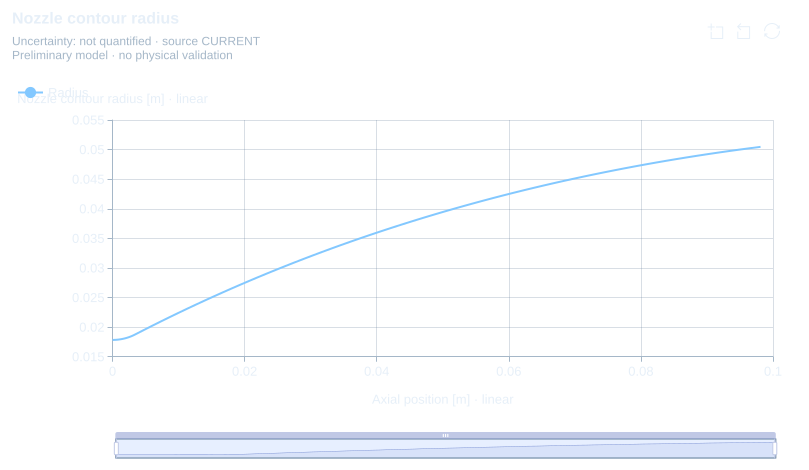

The file beside this chart, header and first rows:
plot_id, series, role, Axial position [m], Nozzle contour radius [m], source_domain, design_id, revision, result_id, content_sha256, status, model_id_json, uncertainty, verification_json_first_row, validation_json_first_row, validity_json_first_row, assumptions_json_first_row, warnings_json_first_row, notes_json_first_row, source_json_first_row
nozzle-contour, Radius, computed, 0, 0.01784, propulsion, c4a56dc8-945b-4b62-b8ac-fa84007db212, 7, 7a2e0239-6945-490c-ab0e-56652ccb2c8e, 3d92f6e2a8afd72f1fd02ec05eae102b07ff9d07…, CURRENT, "PHYS-NOZ.tangent_bell_geometry", not quantified, {"status":"SOFTWARE_VERIFIED","reference…, {"status":"NOT_CLAIMED","reference":null…, {"status":"UNKNOWN","checks":[],"violati…, ["Axisymmetric geometric construction wi…, ["Divergent wall only; no convergent/cha…, ["Source rows are unchanged; plotting or…, {"domain":"propulsion","design_id":"c4a5…
nozzle-contour, Radius, computed, 0.0002379, 0.01785, propulsion, c4a56dc8-945b-4b62-b8ac-fa84007db212, 7, 7a2e0239-6945-490c-ab0e-56652ccb2c8e, 3d92f6e2a8afd72f1fd02ec05eae102b07ff9d07…, CURRENT, "PHYS-NOZ.tangent_bell_geometry", not quantified, , , , , , , 
nozzle-contour, Radius, computed, 0.0004754, 0.01786, propulsion, c4a56dc8-945b-4b62-b8ac-fa84007db212, 7, 7a2e0239-6945-490c-ab0e-56652ccb2c8e, 3d92f6e2a8afd72f1fd02ec05eae102b07ff9d07…, CURRENT, "PHYS-NOZ.tangent_bell_geometry", not quantified, , , , , , , 
nozzle-contour, Radius, computed, 0.0007124, 0.01788, propulsion, c4a56dc8-945b-4b62-b8ac-fa84007db212, 7, 7a2e0239-6945-490c-ab0e-56652ccb2c8e, 3d92f6e2a8afd72f1fd02ec05eae102b07ff9d07…, CURRENT, "PHYS-NOZ.tangent_bell_geometry", not quantified, , , , , , , 
nozzle-contour, Radius, computed, 0.0009485, 0.01791, propulsion, c4a56dc8-945b-4b62-b8ac-fa84007db212, 7, 7a2e0239-6945-490c-ab0e-56652ccb2c8e, 3d92f6e2a8afd72f1fd02ec05eae102b07ff9d07…, CURRENT, "PHYS-NOZ.tangent_bell_geometry", not quantified, , , , , , , 
nozzle-contour, Radius, computed, 0.001183, 0.01794, propulsion, c4a56dc8-945b-4b62-b8ac-fa84007db212, 7, 7a2e0239-6945-490c-ab0e-56652ccb2c8e, 3d92f6e2a8afd72f1fd02ec05eae102b07ff9d07…, CURRENT, "PHYS-NOZ.tangent_bell_geometry", not quantified, , , , , , , 
nozzle-contour, Radius, computed, 0.001417, 0.01799, propulsion, c4a56dc8-945b-4b62-b8ac-fa84007db212, 7, 7a2e0239-6945-490c-ab0e-56652ccb2c8e, 3d92f6e2a8afd72f1fd02ec05eae102b07ff9d07…, CURRENT, "PHYS-NOZ.tangent_bell_geometry", not quantified, , , , , , , 
nozzle-contour, Radius, computed, 0.001649, 0.01804, propulsion, c4a56dc8-945b-4b62-b8ac-fa84007db212, 7, 7a2e0239-6945-490c-ab0e-56652ccb2c8e, 3d92f6e2a8afd72f1fd02ec05eae102b07ff9d07…, CURRENT, "PHYS-NOZ.tangent_bell_geometry", not quantified, , , , , , , 
nozzle-contour, Radius, computed, 0.001879, 0.01811, propulsion, c4a56dc8-945b-4b62-b8ac-fa84007db212, 7, 7a2e0239-6945-490c-ab0e-56652ccb2c8e, 3d92f6e2a8afd72f1fd02ec05eae102b07ff9d07…, CURRENT, "PHYS-NOZ.tangent_bell_geometry", not quantified, , , , , , , 
nozzle-contour, Radius, computed, 0.002106, 0.01817, propulsion, c4a56dc8-945b-4b62-b8ac-fa84007db212, 7, 7a2e0239-6945-490c-ab0e-56652ccb2c8e, 3d92f6e2a8afd72f1fd02ec05eae102b07ff9d07…, CURRENT, "PHYS-NOZ.tangent_bell_geometry", not quantified, , , , , , , 
nozzle-contour, Radius, computed, 0.002331, 0.01825, propulsion, c4a56dc8-945b-4b62-b8ac-fa84007db212, 7, 7a2e0239-6945-490c-ab0e-56652ccb2c8e, 3d92f6e2a8afd72f1fd02ec05eae102b07ff9d07…, CURRENT, "PHYS-NOZ.tangent_bell_geometry", not quantified, , , , , , , 
nozzle-contour, Radius, computed, 0.002553, 0.01834, propulsion, c4a56dc8-945b-4b62-b8ac-fa84007db212, 7, 7a2e0239-6945-490c-ab0e-56652ccb2c8e, 3d92f6e2a8afd72f1fd02ec05eae102b07ff9d07…, CURRENT, "PHYS-NOZ.tangent_bell_geometry", not quantified, , , , , , , 
nozzle-contour, Radius, computed, 0.002772, 0.01843, propulsion, c4a56dc8-945b-4b62-b8ac-fa84007db212, 7, 7a2e0239-6945-490c-ab0e-56652ccb2c8e, 3d92f6e2a8afd72f1fd02ec05eae102b07ff9d07…, CURRENT, "PHYS-NOZ.tangent_bell_geometry", not quantified, , , , , , , 
nozzle-contour, Radius, computed, 0.002988, 0.01853, propulsion, c4a56dc8-945b-4b62-b8ac-fa84007db212, 7, 7a2e0239-6945-490c-ab0e-56652ccb2c8e, 3d92f6e2a8afd72f1fd02ec05eae102b07ff9d07…, CURRENT, "PHYS-NOZ.tangent_bell_geometry", not quantified, , , , , , , 
nozzle-contour, Radius, computed, 0.0032, 0.01864, propulsion, c4a56dc8-945b-4b62-b8ac-fa84007db212, 7, 7a2e0239-6945-490c-ab0e-56652ccb2c8e, 3d92f6e2a8afd72f1fd02ec05eae102b07ff9d07…, CURRENT, "PHYS-NOZ.tangent_bell_geometry", not quantified, , , , , , , 
nozzle-contour, Radius, computed, 0.003408, 0.01875, propulsion, c4a56dc8-945b-4b62-b8ac-fa84007db212, 7, 7a2e0239-6945-490c-ab0e-56652ccb2c8e, 3d92f6e2a8afd72f1fd02ec05eae102b07ff9d07…, CURRENT, "PHYS-NOZ.tangent_bell_geometry", not quantified, , , , , , , 
nozzle-contour, Radius, computed, 0.004706, 0.0195, propulsion, c4a56dc8-945b-4b62-b8ac-fa84007db212, 7, 7a2e0239-6945-490c-ab0e-56652ccb2c8e, 3d92f6e2a8afd72f1fd02ec05eae102b07ff9d07…, CURRENT, "PHYS-NOZ.tangent_bell_geometry", not quantified, , , , , , , 
nozzle-contour, Radius, computed, 0.00601, 0.02023, propulsion, c4a56dc8-945b-4b62-b8ac-fa84007db212, 7, 7a2e0239-6945-490c-ab0e-56652ccb2c8e, 3d92f6e2a8afd72f1fd02ec05eae102b07ff9d07…, CURRENT, "PHYS-NOZ.tangent_bell_geometry", not quantified, , , , , , , 
nozzle-contour, Radius, computed, 0.007318, 0.02096, propulsion, c4a56dc8-945b-4b62-b8ac-fa84007db212, 7, 7a2e0239-6945-490c-ab0e-56652ccb2c8e, 3d92f6e2a8afd72f1fd02ec05eae102b07ff9d07…, CURRENT, "PHYS-NOZ.tangent_bell_geometry", not quantified, , , , , , , 
nozzle-contour, Radius, computed, 0.008631, 0.02168, propulsion, c4a56dc8-945b-4b62-b8ac-fa84007db212, 7, 7a2e0239-6945-490c-ab0e-56652ccb2c8e, 3d92f6e2a8afd72f1fd02ec05eae102b07ff9d07…, CURRENT, "PHYS-NOZ.tangent_bell_geometry", not quantified, , , , , , , 
nozzle-contour, Radius, computed, 0.00995, 0.0224, propulsion, c4a56dc8-945b-4b62-b8ac-fa84007db212, 7, 7a2e0239-6945-490c-ab0e-56652ccb2c8e, 3d92f6e2a8afd72f1fd02ec05eae102b07ff9d07…, CURRENT, "PHYS-NOZ.tangent_bell_geometry", not quantified, , , , , , , 
nozzle-contour, Radius, computed, 0.01127, 0.0231, propulsion, c4a56dc8-945b-4b62-b8ac-fa84007db212, 7, 7a2e0239-6945-490c-ab0e-56652ccb2c8e, 3d92f6e2a8afd72f1fd02ec05eae102b07ff9d07…, CURRENT, "PHYS-NOZ.tangent_bell_geometry", not quantified, , , , , , , 
nozzle-contour, Radius, computed, 0.0126, 0.0238, propulsion, c4a56dc8-945b-4b62-b8ac-fa84007db212, 7, 7a2e0239-6945-490c-ab0e-56652ccb2c8e, 3d92f6e2a8afd72f1fd02ec05eae102b07ff9d07…, CURRENT, "PHYS-NOZ.tangent_bell_geometry", not quantified, , , , , , , 
nozzle-contour, Radius, computed, 0.01393, 0.02448, propulsion, c4a56dc8-945b-4b62-b8ac-fa84007db212, 7, 7a2e0239-6945-490c-ab0e-56652ccb2c8e, 3d92f6e2a8afd72f1fd02ec05eae102b07ff9d07…, CURRENT, "PHYS-NOZ.tangent_bell_geometry", not quantified, , , , , , , 
nozzle-contour, Radius, computed, 0.01527, 0.02516, propulsion, c4a56dc8-945b-4b62-b8ac-fa84007db212, 7, 7a2e0239-6945-490c-ab0e-56652ccb2c8e, 3d92f6e2a8afd72f1fd02ec05eae102b07ff9d07…, CURRENT, "PHYS-NOZ.tangent_bell_geometry", not quantified, , , , , , , 
nozzle-contour, Radius, computed, 0.01662, 0.02584, propulsion, c4a56dc8-945b-4b62-b8ac-fa84007db212, 7, 7a2e0239-6945-490c-ab0e-56652ccb2c8e, 3d92f6e2a8afd72f1fd02ec05eae102b07ff9d07…, CURRENT, "PHYS-NOZ.tangent_bell_geometry", not quantified, , , , , , , 
nozzle-contour, Radius, computed, 0.01796, 0.0265, propulsion, c4a56dc8-945b-4b62-b8ac-fa84007db212, 7, 7a2e0239-6945-490c-ab0e-56652ccb2c8e, 3d92f6e2a8afd72f1fd02ec05eae102b07ff9d07…, CURRENT, "PHYS-NOZ.tangent_bell_geometry", not quantified, , , , , , , 
nozzle-contour, Radius, computed, 0.01932, 0.02716, propulsion, c4a56dc8-945b-4b62-b8ac-fa84007db212, 7, 7a2e0239-6945-490c-ab0e-56652ccb2c8e, 3d92f6e2a8afd72f1fd02ec05eae102b07ff9d07…, CURRENT, "PHYS-NOZ.tangent_bell_geometry", not quantified, , , , , , , 
nozzle-contour, Radius, computed, 0.02067, 0.0278, propulsion, c4a56dc8-945b-4b62-b8ac-fa84007db212, 7, 7a2e0239-6945-490c-ab0e-56652ccb2c8e, 3d92f6e2a8afd72f1fd02ec05eae102b07ff9d07…, CURRENT, "PHYS-NOZ.tangent_bell_geometry", not quantified, , , , , , , 
nozzle-contour, Radius, computed, 0.02204, 0.02844, propulsion, c4a56dc8-945b-4b62-b8ac-fa84007db212, 7, 7a2e0239-6945-490c-ab0e-56652ccb2c8e, 3d92f6e2a8afd72f1fd02ec05eae102b07ff9d07…, CURRENT, "PHYS-NOZ.tangent_bell_geometry", not quantified, , , , , , , 
nozzle-contour, Radius, computed, 0.0234, 0.02908, propulsion, c4a56dc8-945b-4b62-b8ac-fa84007db212, 7, 7a2e0239-6945-490c-ab0e-56652ccb2c8e, 3d92f6e2a8afd72f1fd02ec05eae102b07ff9d07…, CURRENT, "PHYS-NOZ.tangent_bell_geometry", not quantified, , , , , , , 
nozzle-contour, Radius, computed, 0.02478, 0.0297, propulsion, c4a56dc8-945b-4b62-b8ac-fa84007db212, 7, 7a2e0239-6945-490c-ab0e-56652ccb2c8e, 3d92f6e2a8afd72f1fd02ec05eae102b07ff9d07…, CURRENT, "PHYS-NOZ.tangent_bell_geometry", not quantified, , , , , , , 
nozzle-contour, Radius, computed, 0.02616, 0.03032, propulsion, c4a56dc8-945b-4b62-b8ac-fa84007db212, 7, 7a2e0239-6945-490c-ab0e-56652ccb2c8e, 3d92f6e2a8afd72f1fd02ec05eae102b07ff9d07…, CURRENT, "PHYS-NOZ.tangent_bell_geometry", not quantified, , , , , , , 
nozzle-contour, Radius, computed, 0.02754, 0.03092, propulsion, c4a56dc8-945b-4b62-b8ac-fa84007db212, 7, 7a2e0239-6945-490c-ab0e-56652ccb2c8e, 3d92f6e2a8afd72f1fd02ec05eae102b07ff9d07…, CURRENT, "PHYS-NOZ.tangent_bell_geometry", not quantified, , , , , , , 
nozzle-contour, Radius, computed, 0.02893, 0.03152, propulsion, c4a56dc8-945b-4b62-b8ac-fa84007db212, 7, 7a2e0239-6945-490c-ab0e-56652ccb2c8e, 3d92f6e2a8afd72f1fd02ec05eae102b07ff9d07…, CURRENT, "PHYS-NOZ.tangent_bell_geometry", not quantified, , , , , , , 
nozzle-contour, Radius, computed, 0.03032, 0.03212, propulsion, c4a56dc8-945b-4b62-b8ac-fa84007db212, 7, 7a2e0239-6945-490c-ab0e-56652ccb2c8e, 3d92f6e2a8afd72f1fd02ec05eae102b07ff9d07…, CURRENT, "PHYS-NOZ.tangent_bell_geometry", not quantified, , , , , , , 
nozzle-contour, Radius, computed, 0.03172, 0.0327, propulsion, c4a56dc8-945b-4b62-b8ac-fa84007db212, 7, 7a2e0239-6945-490c-ab0e-56652ccb2c8e, 3d92f6e2a8afd72f1fd02ec05eae102b07ff9d07…, CURRENT, "PHYS-NOZ.tangent_bell_geometry", not quantified, , , , , , , 
nozzle-contour, Radius, computed, 0.03312, 0.03328, propulsion, c4a56dc8-945b-4b62-b8ac-fa84007db212, 7, 7a2e0239-6945-490c-ab0e-56652ccb2c8e, 3d92f6e2a8afd72f1fd02ec05eae102b07ff9d07…, CURRENT, "PHYS-NOZ.tangent_bell_geometry", not quantified, , , , , , , 
nozzle-contour, Radius, computed, 0.03453, 0.03384, propulsion, c4a56dc8-945b-4b62-b8ac-fa84007db212, 7, 7a2e0239-6945-490c-ab0e-56652ccb2c8e, 3d92f6e2a8afd72f1fd02ec05eae102b07ff9d07…, CURRENT, "PHYS-NOZ.tangent_bell_geometry", not quantified, , , , , , , 
nozzle-contour, Radius, computed, 0.03594, 0.0344, propulsion, c4a56dc8-945b-4b62-b8ac-fa84007db212, 7, 7a2e0239-6945-490c-ab0e-56652ccb2c8e, 3d92f6e2a8afd72f1fd02ec05eae102b07ff9d07…, CURRENT, "PHYS-NOZ.tangent_bell_geometry", not quantified, , , , , , , 
nozzle-contour, Radius, computed, 0.03736, 0.03496, propulsion, c4a56dc8-945b-4b62-b8ac-fa84007db212, 7, 7a2e0239-6945-490c-ab0e-56652ccb2c8e, 3d92f6e2a8afd72f1fd02ec05eae102b07ff9d07…, CURRENT, "PHYS-NOZ.tangent_bell_geometry", not quantified, , , , , , , 
nozzle-contour, Radius, computed, 0.03878, 0.0355, propulsion, c4a56dc8-945b-4b62-b8ac-fa84007db212, 7, 7a2e0239-6945-490c-ab0e-56652ccb2c8e, 3d92f6e2a8afd72f1fd02ec05eae102b07ff9d07…, CURRENT, "PHYS-NOZ.tangent_bell_geometry", not quantified, , , , , , , 
nozzle-contour, Radius, computed, 0.04021, 0.03604, propulsion, c4a56dc8-945b-4b62-b8ac-fa84007db212, 7, 7a2e0239-6945-490c-ab0e-56652ccb2c8e, 3d92f6e2a8afd72f1fd02ec05eae102b07ff9d07…, CURRENT, "PHYS-NOZ.tangent_bell_geometry", not quantified, , , , , , , 
nozzle-contour, Radius, computed, 0.04164, 0.03656, propulsion, c4a56dc8-945b-4b62-b8ac-fa84007db212, 7, 7a2e0239-6945-490c-ab0e-56652ccb2c8e, 3d92f6e2a8afd72f1fd02ec05eae102b07ff9d07…, CURRENT, "PHYS-NOZ.tangent_bell_geometry", not quantified, , , , , , , 
nozzle-contour, Radius, computed, 0.04307, 0.03708, propulsion, c4a56dc8-945b-4b62-b8ac-fa84007db212, 7, 7a2e0239-6945-490c-ab0e-56652ccb2c8e, 3d92f6e2a8afd72f1fd02ec05eae102b07ff9d07…, CURRENT, "PHYS-NOZ.tangent_bell_geometry", not quantified, , , , , , , 
nozzle-contour, Radius, computed, 0.04452, 0.0376, propulsion, c4a56dc8-945b-4b62-b8ac-fa84007db212, 7, 7a2e0239-6945-490c-ab0e-56652ccb2c8e, 3d92f6e2a8afd72f1fd02ec05eae102b07ff9d07…, CURRENT, "PHYS-NOZ.tangent_bell_geometry", not quantified, , , , , , , 
nozzle-contour, Radius, computed, 0.04596, 0.0381, propulsion, c4a56dc8-945b-4b62-b8ac-fa84007db212, 7, 7a2e0239-6945-490c-ab0e-56652ccb2c8e, 3d92f6e2a8afd72f1fd02ec05eae102b07ff9d07…, CURRENT, "PHYS-NOZ.tangent_bell_geometry", not quantified, , , , , , , 
nozzle-contour, Radius, computed, 0.04742, 0.0386, propulsion, c4a56dc8-945b-4b62-b8ac-fa84007db212, 7, 7a2e0239-6945-490c-ab0e-56652ccb2c8e, 3d92f6e2a8afd72f1fd02ec05eae102b07ff9d07…, CURRENT, "PHYS-NOZ.tangent_bell_geometry", not quantified, , , , , , , 
nozzle-contour, Radius, computed, 0.04887, 0.03908, propulsion, c4a56dc8-945b-4b62-b8ac-fa84007db212, 7, 7a2e0239-6945-490c-ab0e-56652ccb2c8e, 3d92f6e2a8afd72f1fd02ec05eae102b07ff9d07…, CURRENT, "PHYS-NOZ.tangent_bell_geometry", not quantified, , , , , , , 
nozzle-contour, Radius, computed, 0.05034, 0.03956, propulsion, c4a56dc8-945b-4b62-b8ac-fa84007db212, 7, 7a2e0239-6945-490c-ab0e-56652ccb2c8e, 3d92f6e2a8afd72f1fd02ec05eae102b07ff9d07…, CURRENT, "PHYS-NOZ.tangent_bell_geometry", not quantified, , , , , , , 
nozzle-contour, Radius, computed, 0.0518, 0.04003, propulsion, c4a56dc8-945b-4b62-b8ac-fa84007db212, 7, 7a2e0239-6945-490c-ab0e-56652ccb2c8e, 3d92f6e2a8afd72f1fd02ec05eae102b07ff9d07…, CURRENT, "PHYS-NOZ.tangent_bell_geometry", not quantified, , , , , , , 
nozzle-contour, Radius, computed, 0.05327, 0.0405, propulsion, c4a56dc8-945b-4b62-b8ac-fa84007db212, 7, 7a2e0239-6945-490c-ab0e-56652ccb2c8e, 3d92f6e2a8afd72f1fd02ec05eae102b07ff9d07…, CURRENT, "PHYS-NOZ.tangent_bell_geometry", not quantified, , , , , , , 
nozzle-contour, Radius, computed, 0.05475, 0.04095, propulsion, c4a56dc8-945b-4b62-b8ac-fa84007db212, 7, 7a2e0239-6945-490c-ab0e-56652ccb2c8e, 3d92f6e2a8afd72f1fd02ec05eae102b07ff9d07…, CURRENT, "PHYS-NOZ.tangent_bell_geometry", not quantified, , , , , , , 
nozzle-contour, Radius, computed, 0.05623, 0.0414, propulsion, c4a56dc8-945b-4b62-b8ac-fa84007db212, 7, 7a2e0239-6945-490c-ab0e-56652ccb2c8e, 3d92f6e2a8afd72f1fd02ec05eae102b07ff9d07…, CURRENT, "PHYS-NOZ.tangent_bell_geometry", not quantified, , , , , , , 
nozzle-contour, Radius, computed, 0.05772, 0.04184, propulsion, c4a56dc8-945b-4b62-b8ac-fa84007db212, 7, 7a2e0239-6945-490c-ab0e-56652ccb2c8e, 3d92f6e2a8afd72f1fd02ec05eae102b07ff9d07…, CURRENT, "PHYS-NOZ.tangent_bell_geometry", not quantified, , , , , , , 
nozzle-contour, Radius, computed, 0.05921, 0.04227, propulsion, c4a56dc8-945b-4b62-b8ac-fa84007db212, 7, 7a2e0239-6945-490c-ab0e-56652ccb2c8e, 3d92f6e2a8afd72f1fd02ec05eae102b07ff9d07…, CURRENT, "PHYS-NOZ.tangent_bell_geometry", not quantified, , , , , , , 
nozzle-contour, Radius, computed, 0.06071, 0.0427, propulsion, c4a56dc8-945b-4b62-b8ac-fa84007db212, 7, 7a2e0239-6945-490c-ab0e-56652ccb2c8e, 3d92f6e2a8afd72f1fd02ec05eae102b07ff9d07…, CURRENT, "PHYS-NOZ.tangent_bell_geometry", not quantified, , , , , , , 
nozzle-contour, Radius, computed, 0.06221, 0.04311, propulsion, c4a56dc8-945b-4b62-b8ac-fa84007db212, 7, 7a2e0239-6945-490c-ab0e-56652ccb2c8e, 3d92f6e2a8afd72f1fd02ec05eae102b07ff9d07…, CURRENT, "PHYS-NOZ.tangent_bell_geometry", not quantified, , , , , , , 
nozzle-contour, Radius, computed, 0.06372, 0.04352, propulsion, c4a56dc8-945b-4b62-b8ac-fa84007db212, 7, 7a2e0239-6945-490c-ab0e-56652ccb2c8e, 3d92f6e2a8afd72f1fd02ec05eae102b07ff9d07…, CURRENT, "PHYS-NOZ.tangent_bell_geometry", not quantified, , , , , , , 
nozzle-contour, Radius, computed, 0.06523, 0.04392, propulsion, c4a56dc8-945b-4b62-b8ac-fa84007db212, 7, 7a2e0239-6945-490c-ab0e-56652ccb2c8e, 3d92f6e2a8afd72f1fd02ec05eae102b07ff9d07…, CURRENT, "PHYS-NOZ.tangent_bell_geometry", not quantified, , , , , , , 
... 21 more rows
